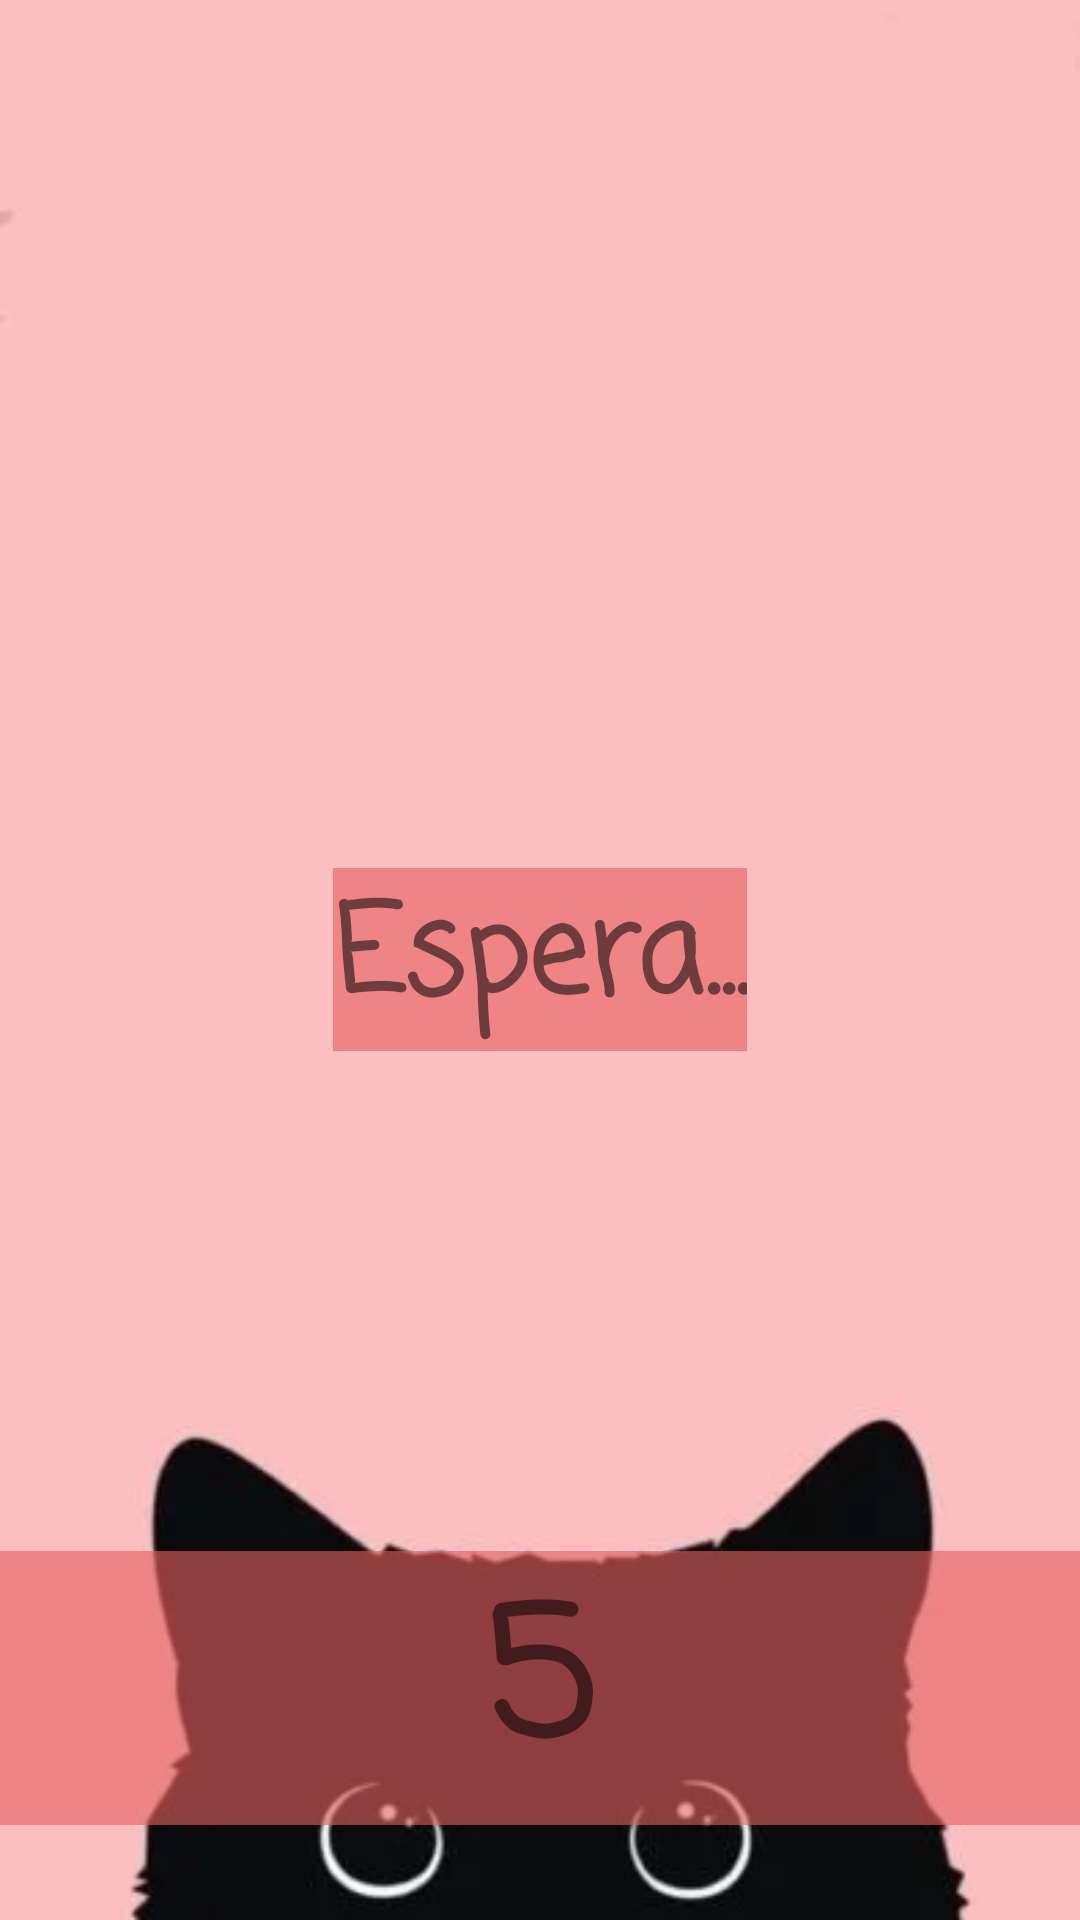

Write the Android layout XML for this screen, with the resource values it uses.
<!-- AndroidManifest.xml: application theme Theme.SplashYCountdown -->
<!-- res/layout/activity_splash.xml -->
<?xml version="1.0" encoding="utf-8"?>
<RelativeLayout xmlns:android="http://schemas.android.com/apk/res/android"
    xmlns:app="http://schemas.android.com/apk/res-auto"
    xmlns:tools="http://schemas.android.com/tools"
    android:layout_width="match_parent"
    android:layout_height="match_parent"
    tools:context=".Splash"
    android:background="@drawable/fondogato">
    <TextView
        android:layout_width="wrap_content"
        android:layout_height="wrap_content"
        android:background="#9AE65F5F"
        android:text="Espera..."
        android:textAlignment="center"
        android:textSize="40dp"
        android:fontFamily="casual"
        android:textStyle="bold"
        android:layout_centerInParent="true"
        android:id="@+id/txt_rst"></TextView>

    <TextView
        android:id="@+id/txt_rst2"
        android:layout_width="match_parent"
        android:layout_height="wrap_content"
        android:layout_alignParentTop="true"
        android:layout_centerHorizontal="true"
        android:layout_marginTop="517dp"
        android:background="#9AE65F5F"
        android:fontFamily="casual"
        android:text="5"
        android:textAlignment="center"
        android:textSize="60dp"
        android:textStyle="bold"></TextView>

</RelativeLayout>
<!-- resources referenced by this layout -->
<resources>
  <!-- drawable fondogato: png bitmap (drawable, 33794 bytes) -->
  <style name="Theme.SplashYCountdown" parent="Theme.MaterialComponents.DayNight.DarkActionBar">
          
          <item name="colorPrimary">@color/purple_500</item>
          <item name="colorPrimaryVariant">@color/purple_700</item>
          <item name="colorOnPrimary">@color/white</item>
          
          <item name="colorSecondary">@color/teal_200</item>
          <item name="colorSecondaryVariant">@color/teal_700</item>
          <item name="colorOnSecondary">@color/black</item>
          
          <item name="android:statusBarColor" tools:targetApi="l">?attr/colorPrimaryVariant</item>
          
      </style>
  <!-- not gathered from this repository: default colours our renderer supplied (Android Studio template values) -->
  <color name="purple_500">#FF6200EE</color>
  <color name="purple_700">#FF3700B3</color>
  <color name="teal_200">#FF03DAC5</color>
  <color name="teal_700">#FF018786</color>
  <color name="black">#FF000000</color>
  <color name="white">#FFFFFFFF</color>
</resources>
